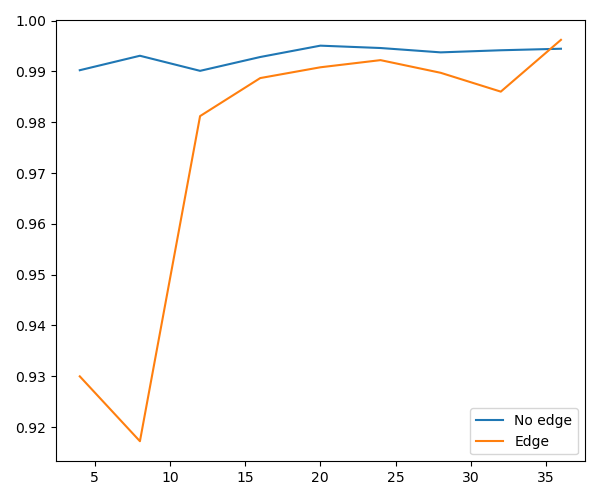

The data file committed next to this chart (first rows):
Ref class, 4, 8, 12, 16, 20, 24, 28, 32, 36
No edge, 0.9902, 0.9931, 0.9901, 0.9928, 0.9951, 0.9946, 0.9937, 0.9942, 0.9945
Edge, 0.93, 0.9172, 0.9812, 0.9887, 0.9908, 0.9922, 0.9897, 0.986, 0.9962
